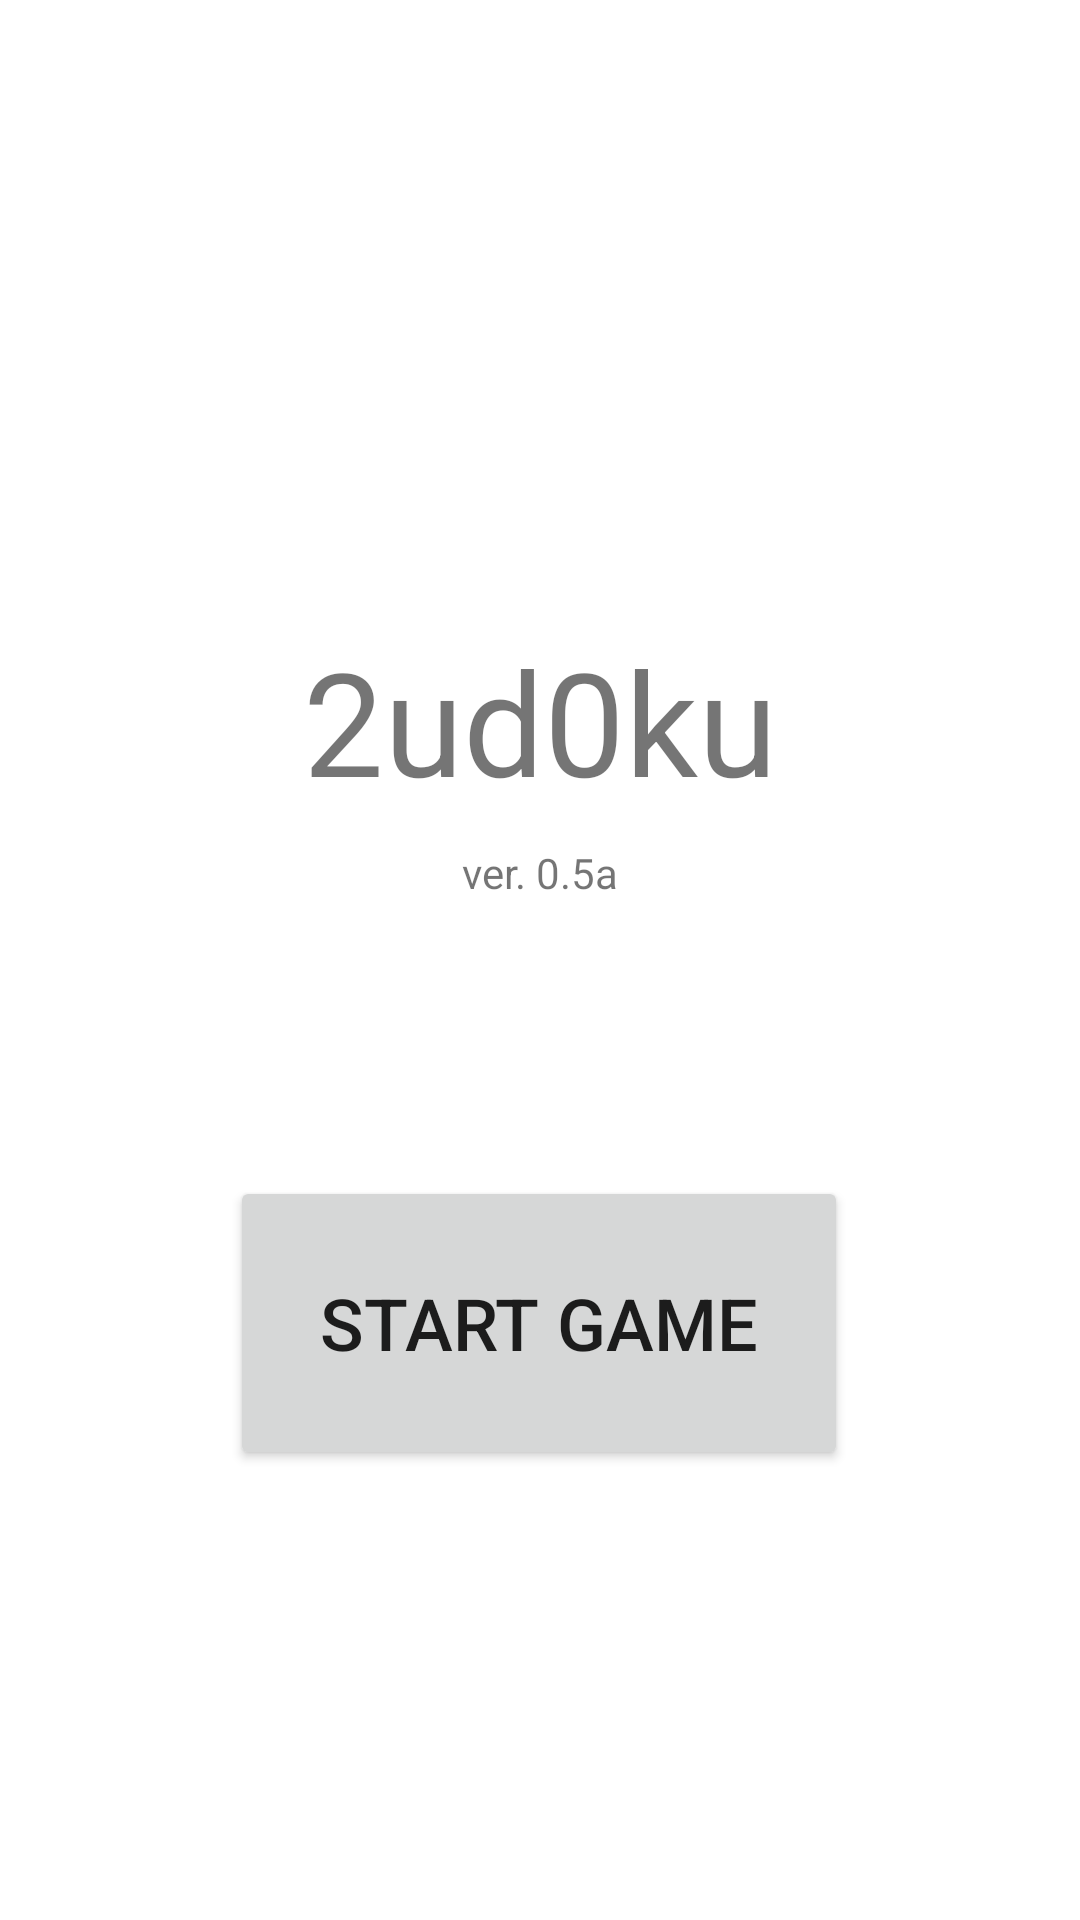

Layout XML and referenced resources for this Android screen:
<!-- AndroidManifest.xml: application theme Theme.Sudoku -->
<!-- res/layout/activity_main.xml -->
<?xml version="1.0" encoding="utf-8"?>
<androidx.constraintlayout.widget.ConstraintLayout xmlns:android="http://schemas.android.com/apk/res/android"
    xmlns:app="http://schemas.android.com/apk/res-auto"
    xmlns:tools="http://schemas.android.com/tools"
    android:layout_width="match_parent"
    android:layout_height="match_parent"
    tools:context=".MainActivity">

    <Button
        android:id="@+id/button_play"
        android:layout_width="206dp"
        android:layout_height="98dp"
        android:text="@string/menu_main_start_button"
        android:textSize="24sp"
        app:layout_constraintBottom_toBottomOf="parent"
        app:layout_constraintEnd_toEndOf="parent"
        app:layout_constraintHorizontal_bias="0.498"
        app:layout_constraintStart_toStartOf="parent"
        app:layout_constraintTop_toTopOf="parent"
        app:layout_constraintVertical_bias="0.723" />

    <TextView
        android:id="@+id/textView2"
        android:layout_width="177dp"
        android:layout_height="72dp"
        android:text="2ud0ku"
        android:textAlignment="center"
        android:textSize="48sp"
        app:layout_constraintBottom_toBottomOf="parent"
        app:layout_constraintEnd_toEndOf="parent"
        app:layout_constraintStart_toStartOf="parent"
        app:layout_constraintTop_toTopOf="parent"
        app:layout_constraintVertical_bias="0.366" />

    <TextView
        android:id="@+id/textView"
        android:layout_width="wrap_content"
        android:layout_height="wrap_content"
        android:text="ver. 0.5a"
        app:layout_constraintBottom_toBottomOf="parent"
        app:layout_constraintEnd_toEndOf="parent"
        app:layout_constraintStart_toStartOf="parent"
        app:layout_constraintTop_toTopOf="parent"
        app:layout_constraintVertical_bias="0.453" />

</androidx.constraintlayout.widget.ConstraintLayout>
<!-- resources referenced by this layout -->
<resources>
  <string name="menu_main_start_button">Start game</string>
  <style name="Theme.Sudoku" parent="Theme.MaterialComponents.DayNight.DarkActionBar">
          
          <item name="colorPrimary">@color/purple_500</item>
          <item name="colorPrimaryVariant">@color/purple_700</item>
          <item name="colorOnPrimary">@color/white</item>
          
          <item name="colorSecondary">@color/teal_200</item>
          <item name="colorSecondaryVariant">@color/teal_700</item>
          <item name="colorOnSecondary">@color/black</item>
          
          <item name="android:statusBarColor" tools:targetApi="l">?attr/colorPrimaryVariant</item>
          
  
          <item name="android:windowActivityTransitions">true</item>
          <item name="android:windowContentTransitions">true</item>
      </style>
  <color name="purple_500">#FF6200EE</color>
  <color name="purple_700">#FF3700B3</color>
  <color name="white">#FFFFFFFF</color>
  <color name="teal_200">#FF03DAC5</color>
  <color name="teal_700">#FF018786</color>
  <color name="black">#FF000000</color>
</resources>
